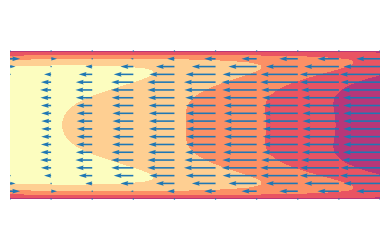

This chart was generated by the following Python code:
#!/usr/bin/env python3
# -*- coding: utf-8 -*-

# Copyright (C) 2019-2025, INRIA
#
# This file is part of Openwind.
#
# Openwind is free software: you can redistribute it and/or modify
# it under the terms of the GNU General Public License as published by
# the Free Software Foundation, either version 3 of the License, or
# (at your option) any later version.
#
# Openwind is distributed in the hope that it will be useful,
# but WITHOUT ANY WARRANTY; without even the implied warranty of
# MERCHANTABILITY or FITNESS FOR A PARTICULAR PURPOSE.  See the
# GNU General Public License for more details.
#
# You should have received a copy of the GNU General Public License
# along with Openwind.  If not, see <https://www.gnu.org/licenses/>.
#
# For more informations about authors, see the CONTRIBUTORS file

"""
This script is part of the numerical examples accompanying Alexis THIBAULT's
Ph.D. thesis.
"""

import numpy as np
from scipy.special import jv
import matplotlib.pyplot as plt
from matplotlib.animation import FuncAnimation, ImageMagickFileWriter

k = 1.5
omega = 2*np.pi
xx = np.linspace(0,1, 20)
xx_v = np.linspace(0,1,10)
R = 0.2
rr = np.linspace(-R,R,100)
rr_v = np.linspace(-R,R,20)
stokes = 10
prandtl = 0.71

pp = np.exp(-1j*k*xx)
alpha_v = -1j*stokes**2
alpha_t = -1j*stokes**2*prandtl
psi_v = 1 - jv(0, np.sqrt(alpha_v)*rr_v/R) / jv(0, np.sqrt(alpha_v))
psi_t = 1 - jv(0, np.sqrt(alpha_t)*rr/R) / jv(0, np.sqrt(alpha_t))
# Velocity field
vv = -1j*np.exp(-1j*k*xx_v) * psi_v[:,np.newaxis]
# Temperature field
tt = np.exp(-1j*k*xx) * psi_t[:,np.newaxis]


fig = plt.figure(figsize=(4,2.6))
# Plot the pressure, velocity and temperature fields
temp_c = plt.contourf(xx, rr, tt.real, cmap="magma", vmin=-1, vmax=1, levels=np.linspace(-1,1, 10))
velo_q = plt.quiver(xx_v, rr_v, vv.real, 0*vv.real, scale=10, color="C0")

plt.axis('equal')
plt.gca().set_axis_off()
plt.tight_layout()

n_frames = 60
def next_frame(frame):
    global temp_c, velo_q
    t = frame/n_frames
    phase = np.exp(1j*omega*t)
    for c in temp_c.collections:
        c.remove()  # removes only the contours, leaves the rest intact
    temp_c = plt.contourf(xx, rr, (tt*phase).real, cmap="magma", vmin=-1, vmax=1, levels=np.linspace(-1.2,1.2, 10), zorder=-1)
    # temp_c.set_array((tt * phase).real)
    velo_q.set_UVC((vv*phase).real, 0*vv.real)
    return temp_c, velo_q

anim = FuncAnimation(fig, next_frame, n_frames, interval=60)

fps = 15
f = "visco_anim.gif"
writergif = ImageMagickFileWriter(fps=fps)
print(f"Saving animation to {f}...")
anim.save(f, writer=writergif, dpi=200)
